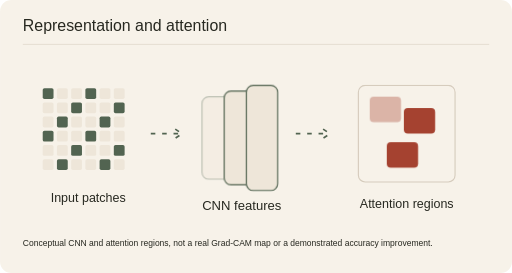
t = 0.00 s
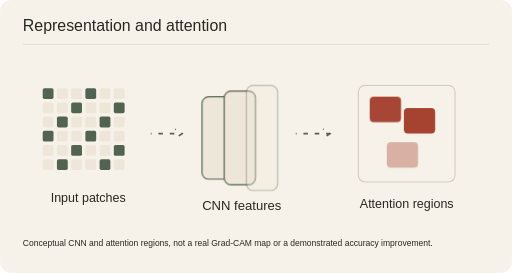
t = 1.67 s
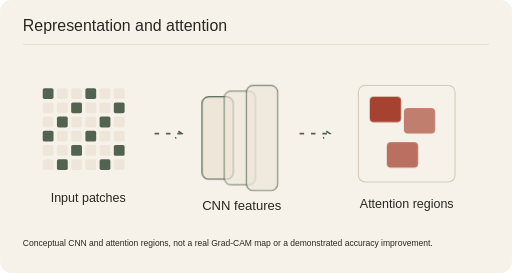
t = 3.33 s
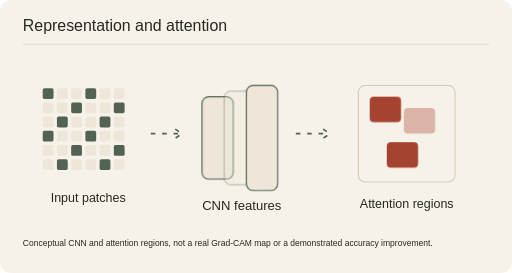
t = 5.00 s
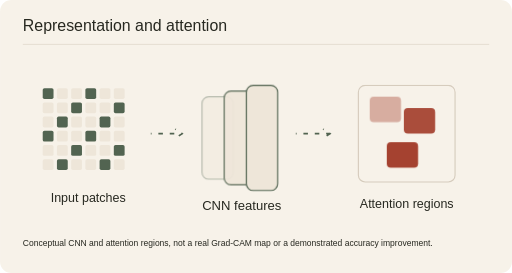
t = 6.67 s
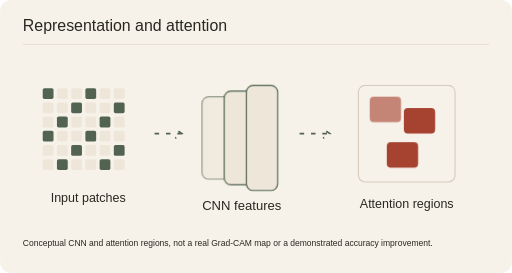
t = 8.33 s

The animated SVG that drew these frames (rendered in a browser with its animation timeline set to each time). Animation: 7 CSS @keyframes rules; frames cover the first 8.33 s, repeats indefinitely.

<svg xmlns="http://www.w3.org/2000/svg" class="project-art" viewBox="0 0 900 480" role="img" aria-labelledby="pm_facial_expression_recognition_title pm_facial_expression_recognition_desc">
<title id="pm_facial_expression_recognition_title">Representation and attention</title><desc id="pm_facial_expression_recognition_desc">Conceptual CNN and attention regions, not a real Grad-CAM map or a demonstrated accuracy improvement.</desc>
<metadata>Portfolio project illustration. Source: https://github.com/RohitPoduval1/csci5527-project. No scientific execution or performance claim. Generated by scripts/generate-project-animations.py.</metadata>
<style>
.project-art{--art-paper:var(--paper,#f7f2e9);--art-ink:var(--ink,#272820);--art-red:var(--red,#a54230);--art-sage:var(--sage,#526451);--art-line:var(--line,#d6ccbd);--art-wash:var(--wash,#eee6d9);font-family:Geist,"Noto Sans TC",Arial,sans-serif}
.project-art text{dominant-baseline:auto}.pointer-layer{transform:translate(var(--pointer-x,0px),var(--pointer-y,0px));transition:transform 500ms cubic-bezier(.22,1,.36,1)}
.art-animate{animation-duration:8s;animation-iteration-count:infinite;animation-timing-function:cubic-bezier(.22,1,.36,1);transform-box:fill-box;transform-origin:center}
.flow{stroke-dasharray:8 12;animation-name:pm_facial_expression_recognition_flow;animation-timing-function:linear}
.pulse{animation-name:pm_facial_expression_recognition_pulse}.bob{animation-name:pm_facial_expression_recognition_bob}.bounce{animation-name:pm_facial_expression_recognition_bounce}
.draw{stroke-dasharray:1;stroke-dashoffset:0;animation-name:pm_facial_expression_recognition_draw}
.highlight{opacity:0;animation-name:pm_facial_expression_recognition_highlight}.later{animation-delay:-2.6s}.latest{animation-delay:-5.2s}
.typed{animation-name:pm_facial_expression_recognition_type;transform-box:fill-box}
@keyframes pm_facial_expression_recognition_flow{to{stroke-dashoffset:-160}}
@keyframes pm_facial_expression_recognition_pulse{0%,100%{opacity:.35}40%,70%{opacity:1}}
@keyframes pm_facial_expression_recognition_bob{0%,100%{transform:translateY(0)}50%{transform:translateY(-22px)}}
@keyframes pm_facial_expression_recognition_bounce{0%,100%{transform:translateY(0)}25%{transform:translateY(105px)}50%{transform:translateY(25px)}75%{transform:translateY(125px)}}
@keyframes pm_facial_expression_recognition_draw{0%,5%,100%{stroke-dashoffset:1}55%,95%{stroke-dashoffset:0}}
@keyframes pm_facial_expression_recognition_highlight{0%,35%,100%{opacity:0}8%,28%{opacity:1}}
@keyframes pm_facial_expression_recognition_type{0%,8%,100%{clip-path:inset(0 100% 0 0)}50%,92%{clip-path:inset(0 0 0 0)}}
@media(prefers-reduced-motion:reduce){.art-animate{animation:none!important}.highlight{opacity:1}.pointer-layer{transform:none;transition:none}}
@media(prefers-color-scheme:dark){.project-art{--art-paper:var(--paper,#20221e);--art-ink:var(--ink,#f4ede1);--art-red:var(--red,#e79a80);--art-sage:var(--sage,#b2c3a4);--art-line:var(--line,#686456);--art-wash:var(--wash,#2c2e27)}}
</style>
<rect width="900" height="480" rx="20" fill="var(--art-paper)"/>
<text x="40" y="54" font-size="28" fill="var(--art-ink)" text-anchor="start" class="">Representation and attention</text><path d="M40 78H860" fill="none" stroke="var(--art-line)" stroke-width="1" class="" />
<g class="pointer-layer"><rect x="75" y="155" width="19" height="19" rx="3" fill="var(--art-sage)" stroke="none" stroke-width="2" class=""/><rect x="100" y="155" width="19" height="19" rx="3" fill="var(--art-wash)" stroke="none" stroke-width="2" class=""/><rect x="125" y="155" width="19" height="19" rx="3" fill="var(--art-wash)" stroke="none" stroke-width="2" class=""/><rect x="150" y="155" width="19" height="19" rx="3" fill="var(--art-sage)" stroke="none" stroke-width="2" class=""/><rect x="175" y="155" width="19" height="19" rx="3" fill="var(--art-wash)" stroke="none" stroke-width="2" class=""/><rect x="200" y="155" width="19" height="19" rx="3" fill="var(--art-wash)" stroke="none" stroke-width="2" class=""/><rect x="75" y="180" width="19" height="19" rx="3" fill="var(--art-wash)" stroke="none" stroke-width="2" class=""/><rect x="100" y="180" width="19" height="19" rx="3" fill="var(--art-wash)" stroke="none" stroke-width="2" class=""/><rect x="125" y="180" width="19" height="19" rx="3" fill="var(--art-sage)" stroke="none" stroke-width="2" class=""/><rect x="150" y="180" width="19" height="19" rx="3" fill="var(--art-wash)" stroke="none" stroke-width="2" class=""/><rect x="175" y="180" width="19" height="19" rx="3" fill="var(--art-wash)" stroke="none" stroke-width="2" class=""/><rect x="200" y="180" width="19" height="19" rx="3" fill="var(--art-sage)" stroke="none" stroke-width="2" class=""/><rect x="75" y="205" width="19" height="19" rx="3" fill="var(--art-wash)" stroke="none" stroke-width="2" class=""/><rect x="100" y="205" width="19" height="19" rx="3" fill="var(--art-sage)" stroke="none" stroke-width="2" class=""/><rect x="125" y="205" width="19" height="19" rx="3" fill="var(--art-wash)" stroke="none" stroke-width="2" class=""/><rect x="150" y="205" width="19" height="19" rx="3" fill="var(--art-wash)" stroke="none" stroke-width="2" class=""/><rect x="175" y="205" width="19" height="19" rx="3" fill="var(--art-sage)" stroke="none" stroke-width="2" class=""/><rect x="200" y="205" width="19" height="19" rx="3" fill="var(--art-wash)" stroke="none" stroke-width="2" class=""/><rect x="75" y="230" width="19" height="19" rx="3" fill="var(--art-sage)" stroke="none" stroke-width="2" class=""/><rect x="100" y="230" width="19" height="19" rx="3" fill="var(--art-wash)" stroke="none" stroke-width="2" class=""/><rect x="125" y="230" width="19" height="19" rx="3" fill="var(--art-wash)" stroke="none" stroke-width="2" class=""/><rect x="150" y="230" width="19" height="19" rx="3" fill="var(--art-sage)" stroke="none" stroke-width="2" class=""/><rect x="175" y="230" width="19" height="19" rx="3" fill="var(--art-wash)" stroke="none" stroke-width="2" class=""/><rect x="200" y="230" width="19" height="19" rx="3" fill="var(--art-wash)" stroke="none" stroke-width="2" class=""/><rect x="75" y="255" width="19" height="19" rx="3" fill="var(--art-wash)" stroke="none" stroke-width="2" class=""/><rect x="100" y="255" width="19" height="19" rx="3" fill="var(--art-wash)" stroke="none" stroke-width="2" class=""/><rect x="125" y="255" width="19" height="19" rx="3" fill="var(--art-sage)" stroke="none" stroke-width="2" class=""/><rect x="150" y="255" width="19" height="19" rx="3" fill="var(--art-wash)" stroke="none" stroke-width="2" class=""/><rect x="175" y="255" width="19" height="19" rx="3" fill="var(--art-wash)" stroke="none" stroke-width="2" class=""/><rect x="200" y="255" width="19" height="19" rx="3" fill="var(--art-sage)" stroke="none" stroke-width="2" class=""/><rect x="75" y="280" width="19" height="19" rx="3" fill="var(--art-wash)" stroke="none" stroke-width="2" class=""/><rect x="100" y="280" width="19" height="19" rx="3" fill="var(--art-sage)" stroke="none" stroke-width="2" class=""/><rect x="125" y="280" width="19" height="19" rx="3" fill="var(--art-wash)" stroke="none" stroke-width="2" class=""/><rect x="150" y="280" width="19" height="19" rx="3" fill="var(--art-wash)" stroke="none" stroke-width="2" class=""/><rect x="175" y="280" width="19" height="19" rx="3" fill="var(--art-sage)" stroke="none" stroke-width="2" class=""/><rect x="200" y="280" width="19" height="19" rx="3" fill="var(--art-wash)" stroke="none" stroke-width="2" class=""/><text x="155" y="355" font-size="22" fill="var(--art-ink)" text-anchor="middle" class="">Input patches</text><path d="M265 235h55m-12 -8l12 8 -12 8" fill="none" stroke="var(--art-sage)" stroke-width="3" class="art-animate flow" /><rect x="355" y="170" width="55" height="145" rx="12" fill="var(--art-wash)" stroke="var(--art-sage)" stroke-width="2" class="art-animate pulse "/><rect x="394" y="160" width="55" height="165" rx="12" fill="var(--art-wash)" stroke="var(--art-sage)" stroke-width="2" class="art-animate pulse later"/><rect x="433" y="150" width="55" height="185" rx="12" fill="var(--art-wash)" stroke="var(--art-sage)" stroke-width="2" class="art-animate pulse latest"/><text x="425" y="370" font-size="23" fill="var(--art-ink)" text-anchor="middle" class="">CNN features</text><path d="M520 235h60m-12 -8l12 8 -12 8" fill="none" stroke="var(--art-sage)" stroke-width="3" class="art-animate flow" /><rect x="630" y="150" width="170" height="170" rx="12" fill="var(--art-paper)" stroke="var(--art-line)" stroke-width="2" class=""/><rect x="650" y="170" width="55" height="45" rx="7" fill="var(--art-red)" stroke="none" stroke-width="2" class="art-animate pulse "/><rect x="710" y="190" width="55" height="45" rx="7" fill="var(--art-red)" stroke="none" stroke-width="2" class="art-animate pulse later"/><rect x="680" y="250" width="55" height="45" rx="7" fill="var(--art-red)" stroke="none" stroke-width="2" class="art-animate pulse latest"/><text x="715" y="365" font-size="22" fill="var(--art-ink)" text-anchor="middle" class="">Attention regions</text></g>
<text x="40" y="433" font-size="15" fill="var(--art-ink)" text-anchor="start" class="">Conceptual CNN and attention regions, not a real Grad-CAM map or a demonstrated accuracy improvement.</text>
</svg>
